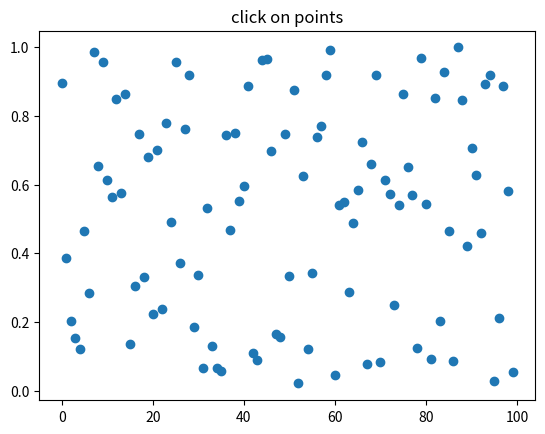

Write Python code to recreate this figure.
import numpy as np
import matplotlib.pyplot as plt

fig, ax = plt.subplots()
ax.set_title('click on points')

line, = ax.plot(np.random.rand(100), 'o', 
                picker=True, pickradius=5)

def onpick(event):
    thisline = event.artist
    xdata = thisline.get_xdata()
    ydata = thisline.get_ydata()
    ind = event.ind
    points = tuple(zip(xdata[ind], ydata[ind]))
    print('onpick points: ', points)

fig.canvas.mpl_connect('pick_event', onpick)

plt.show()